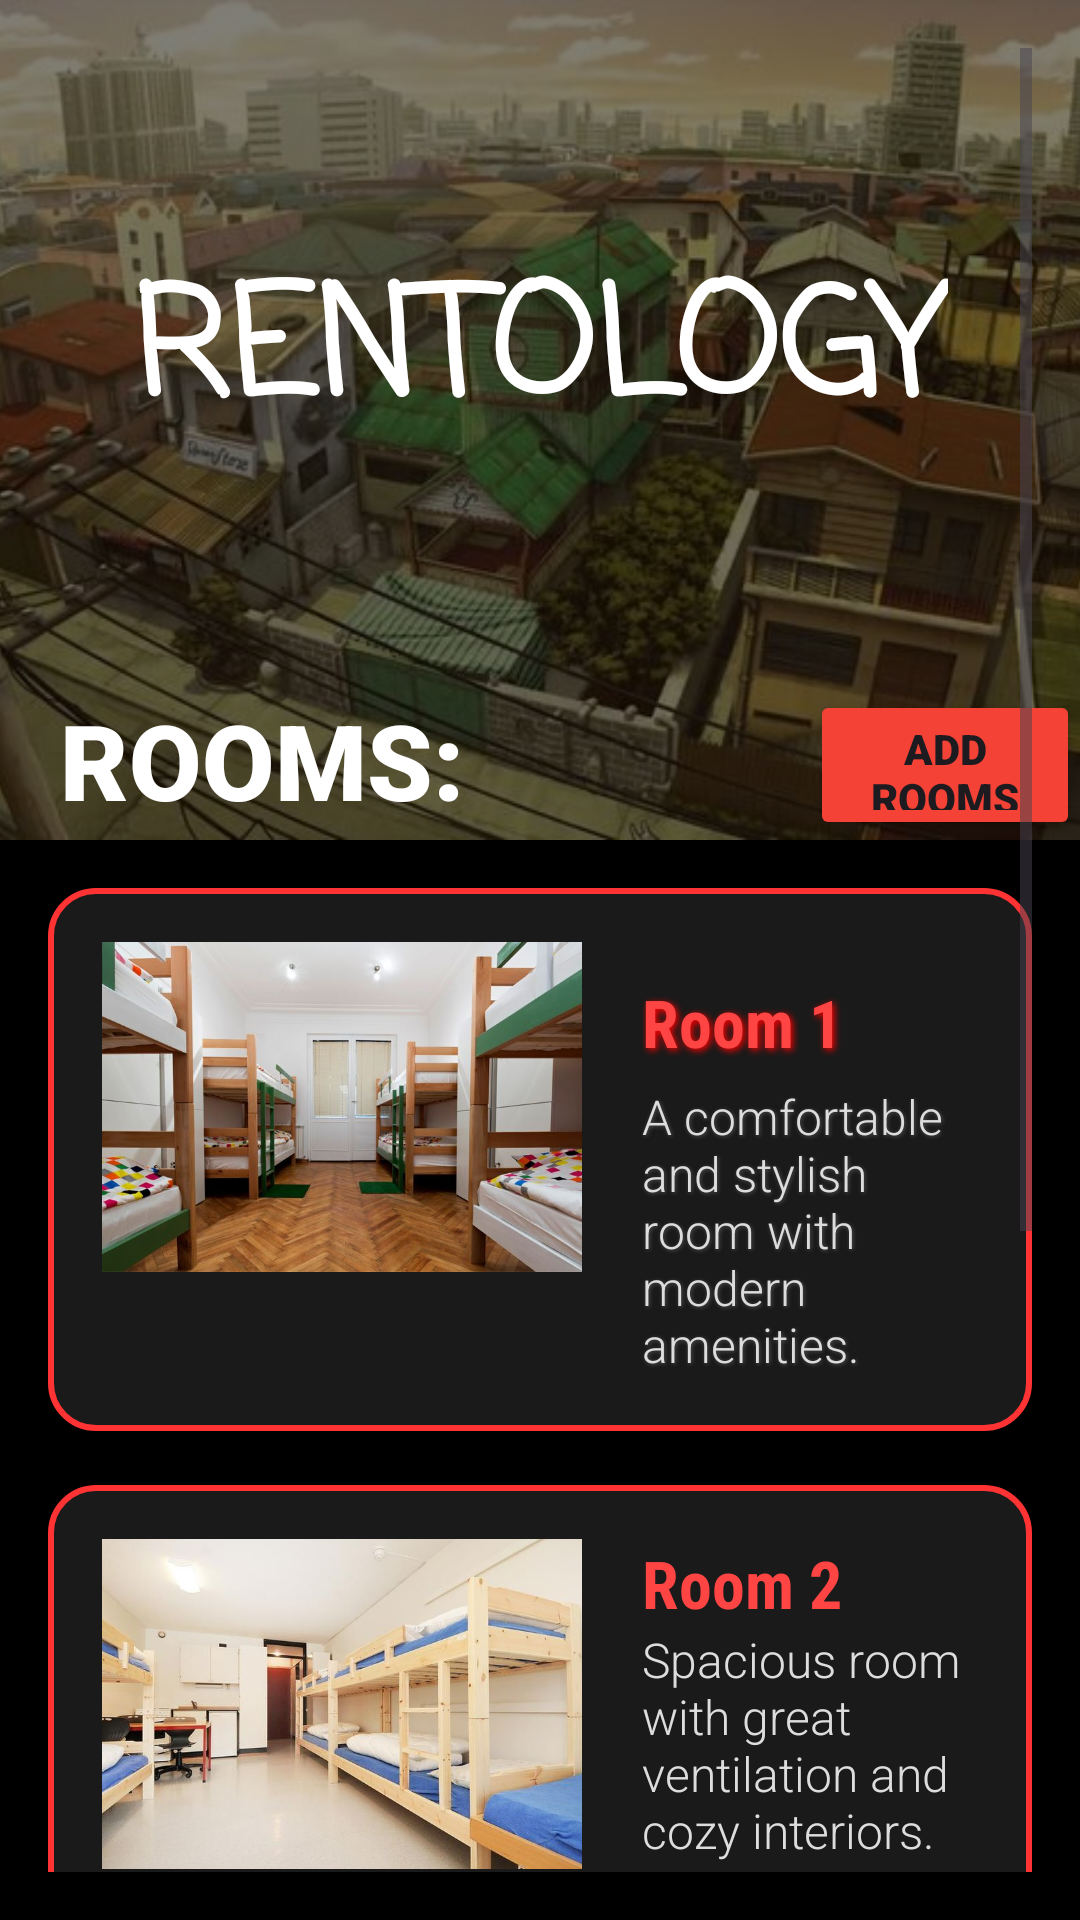

Produce the Android XML layout that renders to this screen, including the resource entries it uses.
<!-- AndroidManifest.xml: application theme Theme.Rentology -->
<!-- res/layout/activity_rooms.xml -->
<?xml version="1.0" encoding="utf-8"?>
<RelativeLayout xmlns:android="http://schemas.android.com/apk/res/android"
    xmlns:app="http://schemas.android.com/apk/res-auto"
    xmlns:tools="http://schemas.android.com/tools"
    android:id="@+id/main"
    android:layout_width="match_parent"
    android:layout_height="match_parent"
    tools:context=".rooms"
    android:background="@color/black">

    <RelativeLayout
        android:layout_width="match_parent"
        android:layout_height="280dp">

        <ImageView
            android:id="@+id/headerImage"
            android:layout_width="match_parent"
            android:layout_height="match_parent"
            android:scaleType="centerCrop"
            android:src="@drawable/g"/>

        <View
            android:layout_width="match_parent"
            android:layout_height="match_parent"
            android:background="#80000000"/>

        <ImageView
            android:id="@+id/backButton"
            android:layout_width="50dp"
            android:layout_height="30dp"
            android:clickable="true"
            android:contentDescription="Back Button"
            android:src="@drawable/arrow_back"
            android:tint="@color/white"
            android:layout_marginTop="20dp"/>

        <TextView
            android:id="@+id/appTitle"
            android:layout_width="wrap_content"
            android:layout_height="wrap_content"
            android:text="RENTOLOGY"
            android:textSize="50dp"
            android:textColor="@color/white"
            android:textStyle="bold"
            android:fontFamily="casual"
            android:layout_marginTop="80dp"
            android:layout_centerHorizontal="true"/>

        <TextView
            android:layout_width="wrap_content"
            android:layout_height="wrap_content"
            android:text="ROOMS:"
            android:textSize="35dp"
            android:textColor="@color/white"
            android:fontFamily="sans-serif-black"
            android:layout_marginLeft="20dp"
            android:layout_marginTop="230dp"/>

        <Button
            android:id="@+id/AddRooms"
            android:layout_width="130dp"
            android:layout_height="50dp"
            android:text="Add Rooms"
            android:backgroundTint="#F44336"
            android:layout_marginLeft="270dp"
            android:layout_marginTop="230dp"
            android:fontFamily="sans-serif-black"
            android:textSize="14dp"/>

    </RelativeLayout>

    <ScrollView
        android:layout_width="match_parent"
        android:layout_height="match_parent"
        android:padding="16dp">

        <LinearLayout
            android:layout_width="match_parent"
            android:layout_height="wrap_content"
            android:orientation="vertical"
            android:gravity="center"
            android:layout_marginTop="280dp">

            <RelativeLayout
                android:layout_width="match_parent"
                android:layout_height="wrap_content"
                android:background="@drawable/rounded_card"
                android:padding="18dp"
                android:layout_marginBottom="18dp"
                android:elevation="12dp">

                <ImageView
                    android:id="@+id/itemImage1"
                    android:layout_width="160dp"
                    android:layout_height="110dp"
                    android:src="@drawable/bh1"
                    android:scaleType="centerCrop"
                    android:elevation="8dp"
                    android:layout_alignParentStart="true"/>

                <LinearLayout
                    android:layout_width="wrap_content"
                    android:layout_height="wrap_content"
                    android:orientation="vertical"
                    android:layout_toEndOf="@id/itemImage1"
                    android:layout_marginLeft="20dp">

                    <TextView
                        android:id="@+id/itemTitle1"
                        android:layout_width="wrap_content"
                        android:layout_height="wrap_content"
                        android:text="Room 1"
                        android:textColor="#FF4444"
                        android:textSize="22sp"
                        android:textStyle="bold"
                        android:fontFamily="sans-serif-condensed"
                        android:shadowColor="#FF0000"
                        android:shadowDx="2"
                        android:shadowDy="2"
                        android:shadowRadius="6"
                        android:layout_marginTop="12dp"/>

                    <TextView
                        android:id="@+id/itemDescription1"
                        android:layout_width="wrap_content"
                        android:layout_height="wrap_content"
                        android:text="A comfortable and stylish room with modern amenities."
                        android:textColor="#DDDDDD"
                        android:textSize="16sp"
                        android:layout_marginTop="6dp"
                        android:fontFamily="sans-serif-light"
                        android:shadowColor="#555555"
                        android:shadowDx="1"
                        android:shadowDy="1"
                        android:shadowRadius="3"/>
                </LinearLayout>
            </RelativeLayout>

            <RelativeLayout
                android:layout_width="match_parent"
                android:layout_height="wrap_content"
                android:background="@drawable/rounded_card"
                android:padding="18dp"
                android:layout_marginBottom="18dp"
                android:elevation="12dp">

                <ImageView
                    android:id="@+id/itemImage2"
                    android:layout_width="160dp"
                    android:layout_height="110dp"
                    android:src="@drawable/bh2"
                    android:scaleType="centerCrop"
                    android:elevation="8dp"
                    android:layout_alignParentStart="true"/>

                <LinearLayout
                    android:layout_width="wrap_content"
                    android:layout_height="wrap_content"
                    android:orientation="vertical"
                    android:layout_toEndOf="@id/itemImage2"
                    android:layout_marginLeft="20dp">

                    <TextView
                        android:id="@+id/itemTitle2"
                        android:layout_width="wrap_content"
                        android:layout_height="wrap_content"
                        android:text="Room 2"
                        android:textColor="#FF4444"
                        android:textSize="22sp"
                        android:textStyle="bold"
                        android:fontFamily="sans-serif-condensed"/>

                    <TextView
                        android:id="@+id/itemDescription2"
                        android:layout_width="wrap_content"
                        android:layout_height="wrap_content"
                        android:text="Spacious room with great ventilation and cozy interiors."
                        android:textColor="#DDDDDD"
                        android:textSize="16sp"
                        android:fontFamily="sans-serif-light"/>
                </LinearLayout>
            </RelativeLayout>

            <RelativeLayout
                android:layout_width="match_parent"
                android:layout_height="wrap_content"
                android:background="@drawable/rounded_card"
                android:padding="18dp"
                android:layout_marginBottom="18dp"
                android:elevation="12dp">

                <ImageView
                    android:id="@+id/itemImage3"
                    android:layout_width="160dp"
                    android:layout_height="110dp"
                    android:src="@drawable/bh3"
                    android:scaleType="centerCrop"
                    android:elevation="8dp"
                    android:layout_alignParentStart="true"/>

                <LinearLayout
                    android:layout_width="wrap_content"
                    android:layout_height="wrap_content"
                    android:orientation="vertical"
                    android:layout_toEndOf="@id/itemImage3"
                    android:layout_marginLeft="20dp">

                    <TextView
                        android:id="@+id/itemTitle3"
                        android:layout_width="wrap_content"
                        android:layout_height="wrap_content"
                        android:text="Room 3"
                        android:textColor="#FF4444"
                        android:textSize="22sp"
                        android:textStyle="bold"
                        android:fontFamily="sans-serif-condensed"/>

                    <TextView
                        android:id="@+id/itemDescription3"
                        android:layout_width="wrap_content"
                        android:layout_height="wrap_content"
                        android:text="Spacious room with great ventilation and cozy interiors."
                        android:textColor="#DDDDDD"
                        android:textSize="16sp"
                        android:fontFamily="sans-serif-light"/>
                </LinearLayout>
            </RelativeLayout>

            <RelativeLayout
                android:layout_width="match_parent"
                android:layout_height="wrap_content"
                android:background="@drawable/rounded_card"
                android:padding="18dp"
                android:layout_marginBottom="18dp"
                android:elevation="12dp">

                <ImageView
                    android:id="@+id/itemImage4"
                    android:layout_width="160dp"
                    android:layout_height="110dp"
                    android:src="@drawable/bh4"
                    android:scaleType="centerCrop"
                    android:elevation="8dp"
                    android:layout_alignParentStart="true"/>

                <LinearLayout
                    android:layout_width="wrap_content"
                    android:layout_height="wrap_content"
                    android:orientation="vertical"
                    android:layout_toEndOf="@id/itemImage4"
                    android:layout_marginLeft="20dp">

                    <TextView
                        android:id="@+id/itemTitle4"
                        android:layout_width="wrap_content"
                        android:layout_height="wrap_content"
                        android:text="Room 4"
                        android:textColor="#FF4444"
                        android:textSize="22sp"
                        android:textStyle="bold"
                        android:fontFamily="sans-serif-condensed"/>

                    <TextView
                        android:id="@+id/itemDescription4"
                        android:layout_width="wrap_content"
                        android:layout_height="wrap_content"
                        android:text="Spacious room with great ventilation and cozy interiors."
                        android:textColor="#DDDDDD"
                        android:textSize="16sp"
                        android:fontFamily="sans-serif-light"/>
                </LinearLayout>
            </RelativeLayout>
        </LinearLayout>
    </ScrollView>
</RelativeLayout>
<!-- resources referenced by this layout -->
<resources>
  <!-- drawable bh1: jpg bitmap (drawable, 54838 bytes) -->
  <!-- drawable bh2: jpg bitmap (drawable, 44178 bytes) -->
  <!-- drawable bh3: jpg bitmap (drawable, 66299 bytes) -->
  <!-- drawable bh4: jpg bitmap (drawable, 50829 bytes) -->
  <!-- drawable g: jpg bitmap (drawable, 63188 bytes) -->
  <!-- drawable rounded_card (drawable) -->
  <?xml version="1.0" encoding="utf-8"?>
  <shape xmlns:android="http://schemas.android.com/apk/res/android">
      <corners android:radius="15dp"/>
      <solid android:color="#1A1A1A"/>
      <stroke android:width="2dp" android:color="#FF3333"/>
      <padding android:left="10dp" android:right="10dp"/>
  </shape>
  <style name="Theme.Rentology" parent="Base.Theme.Rentology" />
  <style name="Base.Theme.Rentology" parent="Theme.Material3.DayNight.NoActionBar">
          
          
      </style>
  <!-- not gathered from this repository: default colours our renderer supplied (Android Studio template values) -->
  <color name="black">#FF000000</color>
  <color name="white">#FFFFFFFF</color>
</resources>
